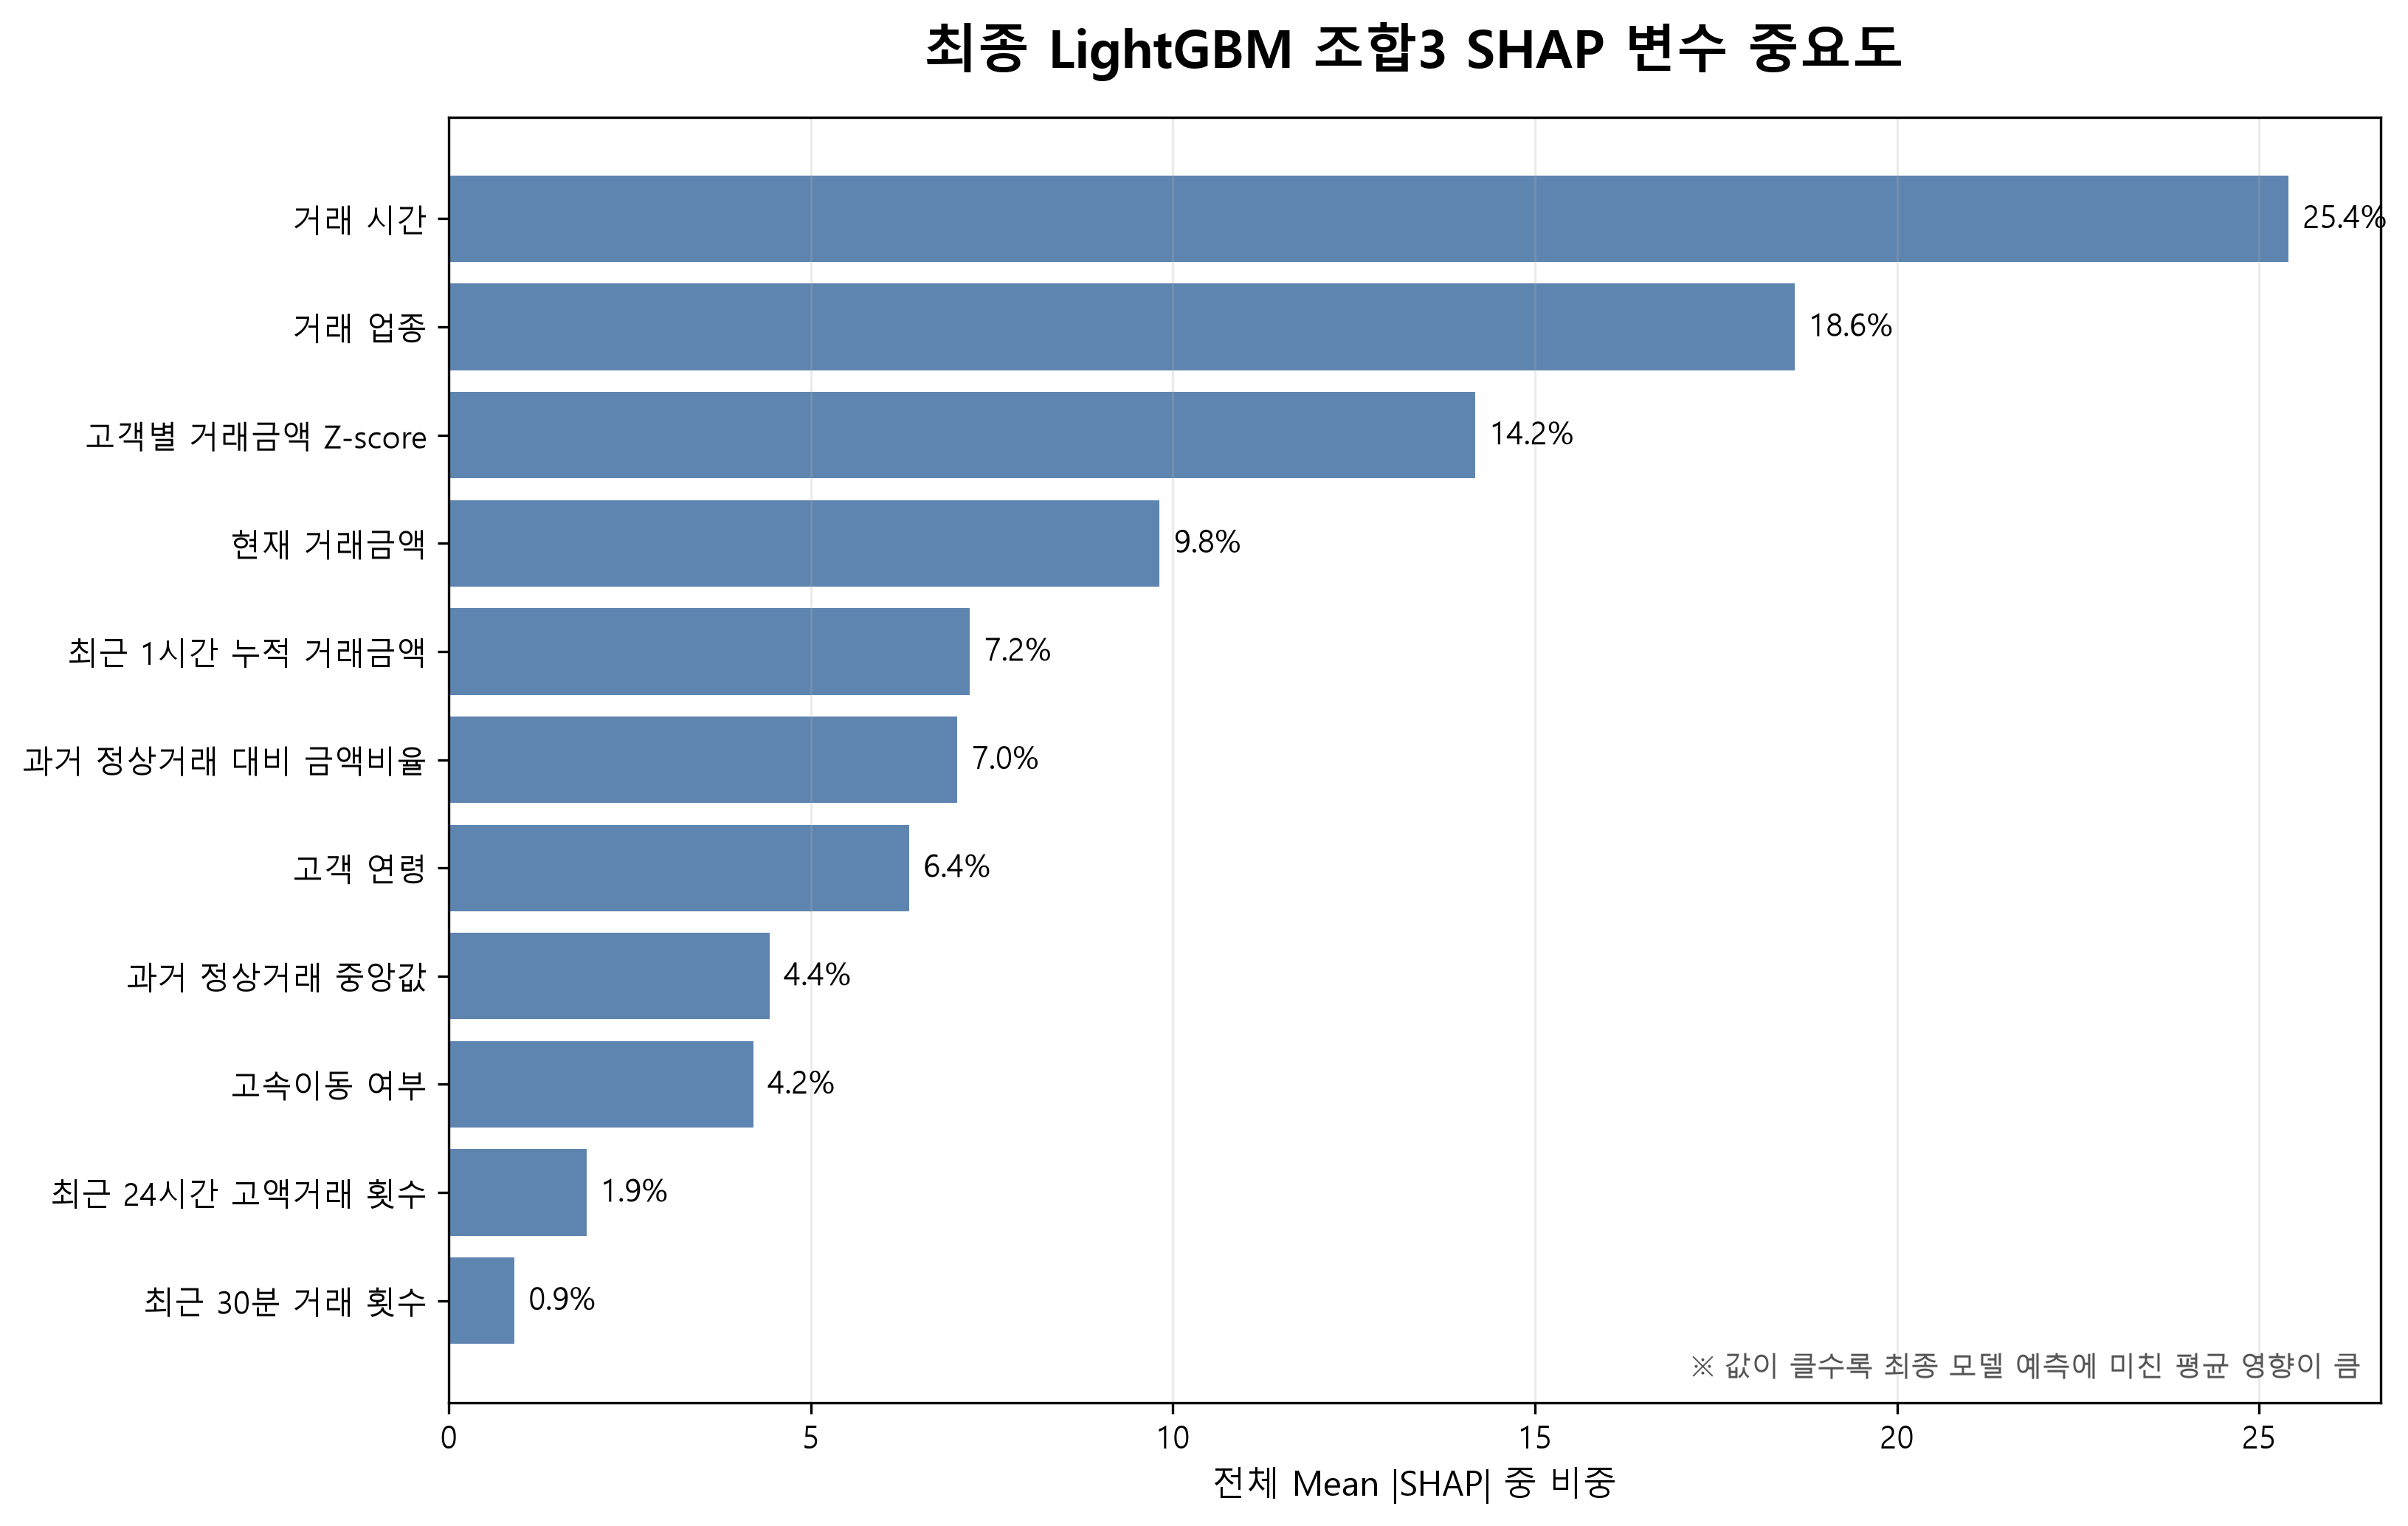

Source data for this figure (header and first rows):
rank, feature, mean_abs_shap, importance_pct
1, trans_hour, 2.756, 25.41
2, category, 2.016, 18.58
3, amt_zscore_card, 1.538, 14.18
4, amt, 1.065, 9.816
5, rolling_sum_amt_1h, 0.7808, 7.196
6, amt_to_prior_median_ratio, 0.7621, 7.025
7, age, 0.6896, 6.356
8, prior_normal_median_amt, 0.4805, 4.429
9, high_speed, 0.4564, 4.206
10, recent_24h_high_amt_count, 0.2062, 1.901
11, count_30min, 0.09789, 0.9022
